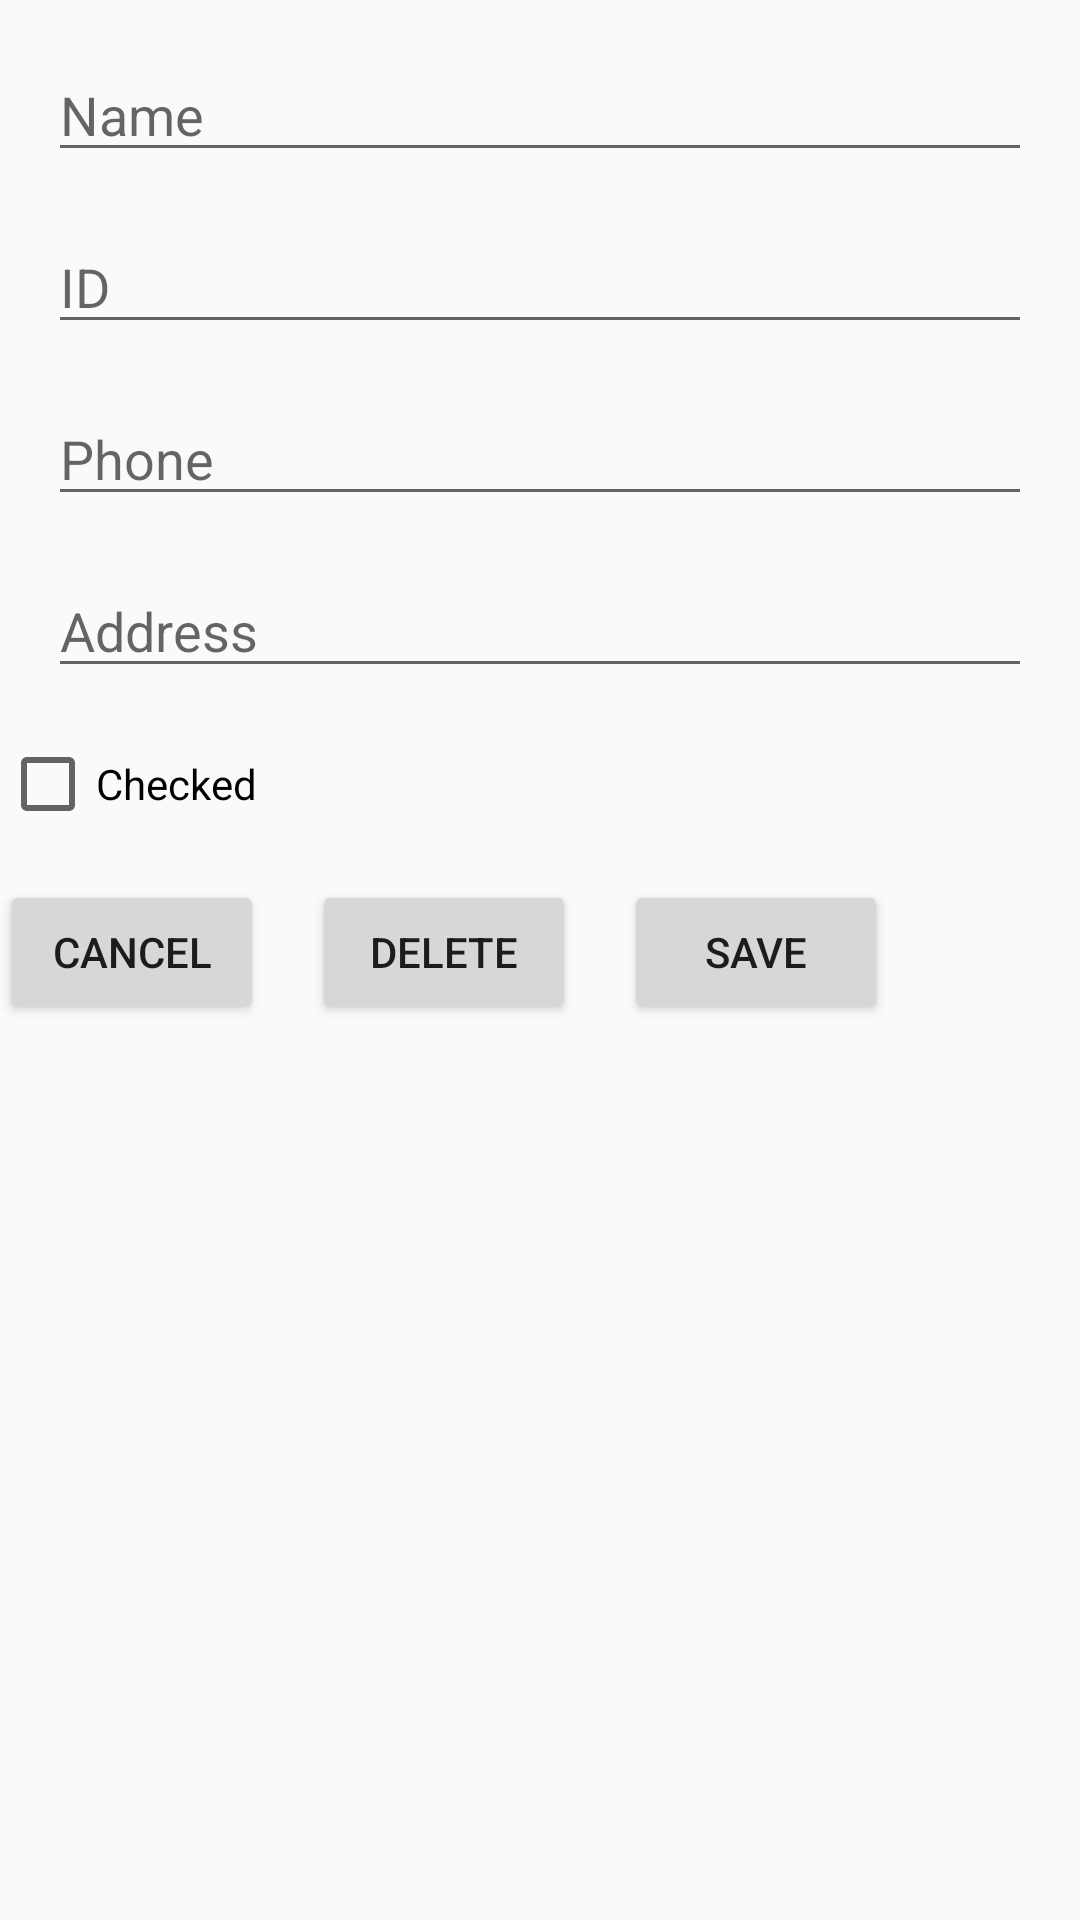

Layout XML and referenced resources for this Android screen:
<!-- AndroidManifest.xml: application theme Theme.AppCompat.DayNight.DarkActionBar -->
<!-- res/layout/activity_edit_student.xml -->
<?xml version="1.0" encoding="utf-8"?>
<androidx.constraintlayout.widget.ConstraintLayout
    xmlns:android="http://schemas.android.com/apk/res/android"
    xmlns:app="http://schemas.android.com/apk/res-auto"
    xmlns:tools="http://schemas.android.com/tools"
    android:layout_width="match_parent"
    android:layout_height="match_parent"
    android:fitsSystemWindows="true"
    tools:context=".EditStudentActivity">

    <EditText
        android:id="@+id/edit_student_name"
        android:layout_width="0dp"
        android:layout_height="wrap_content"
        android:hint="Name"
        app:layout_constraintTop_toTopOf="parent"
        app:layout_constraintStart_toStartOf="parent"
        app:layout_constraintEnd_toEndOf="parent"
        android:layout_margin="16dp" />

    <EditText
        android:id="@+id/edit_student_id"
        android:layout_width="0dp"
        android:layout_height="wrap_content"
        android:hint="ID"
        app:layout_constraintTop_toBottomOf="@id/edit_student_name"
        app:layout_constraintStart_toStartOf="parent"
        app:layout_constraintEnd_toEndOf="parent"
        android:layout_margin="16dp" />

    <EditText
        android:id="@+id/edit_student_phone"
        android:layout_width="0dp"
        android:layout_height="wrap_content"
        android:hint="Phone"
        app:layout_constraintTop_toBottomOf="@id/edit_student_id"
        app:layout_constraintStart_toStartOf="parent"
        app:layout_constraintEnd_toEndOf="parent"
        android:layout_margin="16dp" />

    <EditText
        android:id="@+id/edit_student_address"
        android:layout_width="0dp"
        android:layout_height="wrap_content"
        android:hint="Address"
        app:layout_constraintTop_toBottomOf="@id/edit_student_phone"
        app:layout_constraintStart_toStartOf="parent"
        app:layout_constraintEnd_toEndOf="parent"
        android:layout_margin="16dp" />

    <CheckBox
        android:id="@+id/edit_student_checked"
        android:layout_width="wrap_content"
        android:layout_height="wrap_content"
        android:text="Checked"
        app:layout_constraintTop_toBottomOf="@id/edit_student_address"
        app:layout_constraintStart_toStartOf="parent"
        android:layout_marginTop="16dp" />

    
    <Button
        android:id="@+id/cancel_button"
        android:layout_width="wrap_content"
        android:layout_height="wrap_content"
        android:text="Cancel"
        app:layout_constraintTop_toBottomOf="@id/edit_student_checked"
        app:layout_constraintStart_toStartOf="parent"
        android:layout_marginTop="16dp" />

    
    <Button
        android:id="@+id/delete_button"
        android:layout_width="wrap_content"
        android:layout_height="wrap_content"
        android:text="Delete"
        app:layout_constraintTop_toBottomOf="@id/edit_student_checked"
        app:layout_constraintStart_toEndOf="@id/cancel_button"
        android:layout_marginTop="16dp"
        android:layout_marginStart="16dp" />

    
    <Button
        android:id="@+id/save_button"
        android:layout_width="wrap_content"
        android:layout_height="wrap_content"
        android:text="Save"
        app:layout_constraintTop_toBottomOf="@id/edit_student_checked"
        app:layout_constraintStart_toEndOf="@id/delete_button"
        android:layout_marginTop="16dp"
        android:layout_marginStart="16dp" />

</androidx.constraintlayout.widget.ConstraintLayout>
<!-- resources referenced by this layout -->
<resources>

</resources>
